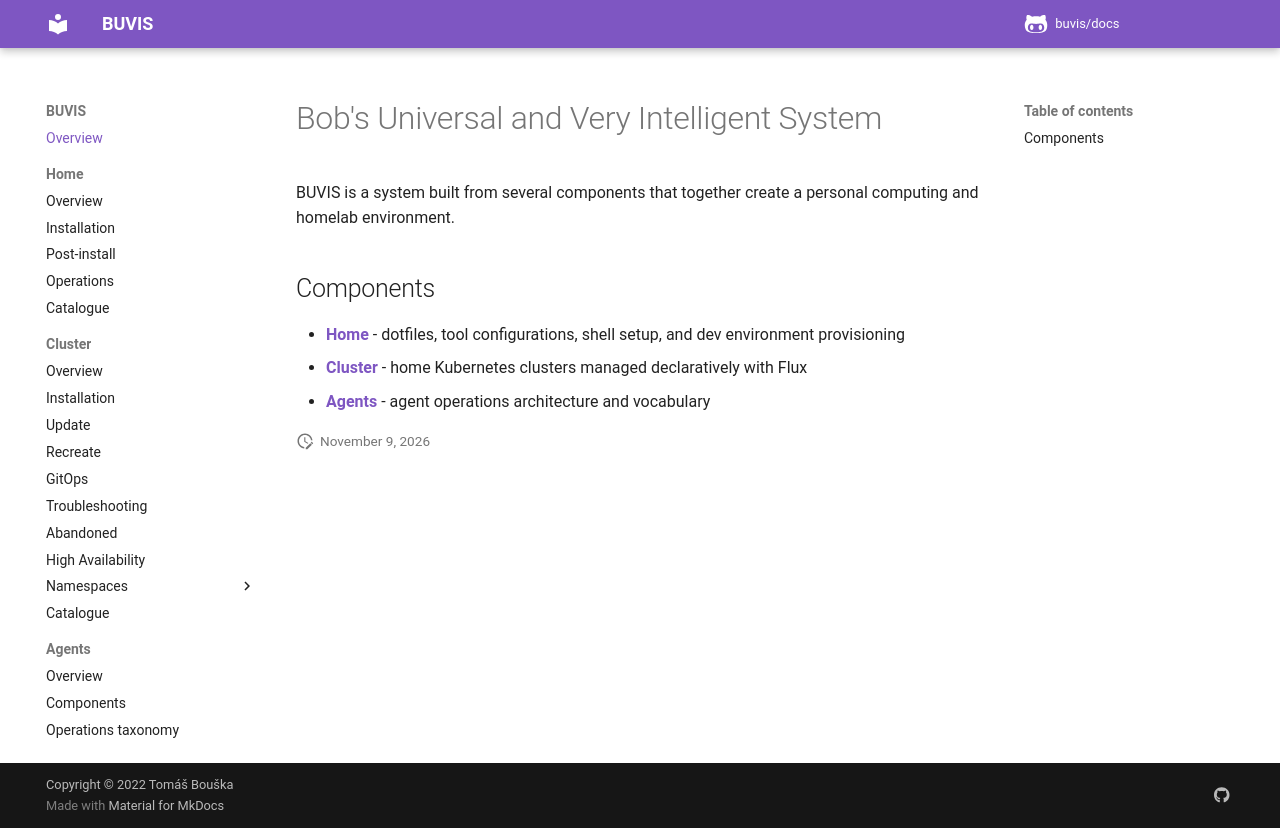

repository: buvis/docs · page: index.html · generator: mkdocs

# Bob's Universal and Very Intelligent System

BUVIS is a system built from several components that together create a personal computing and homelab environment.

## Components

- **[Home](home/index.md)** - dotfiles, tool configurations, shell setup, and dev environment provisioning
- **[Cluster](cluster/index.md)** - home Kubernetes clusters managed declaratively with Flux
- **[Agents](agents/index.md)** - agent operations architecture and vocabulary
